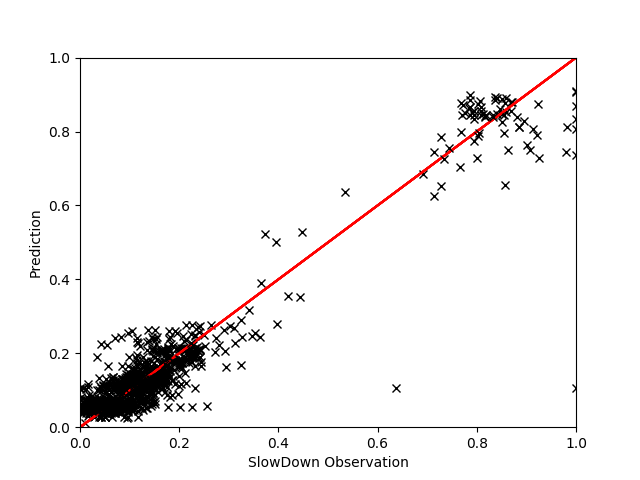

Source data for this figure (header and first rows):
, EXEC, PhysIPC%, L2MISS, MEM, L3MISS, GT, Pred
1840, 0.3771, 0.3518, 0.6667, 0.1203, 0.4211, 1, 1.045
2615, 0.6979, 0.542, 0.02085, 0.1228, 0.4244, 1.086, 1.092
1163, 0.6729, 0.5237, 0.03414, 0.1183, 0.4077, 1.088, 1.094
2435, 0.2498, 0.5761, 0.01572, 0.1282, 0.4139, 0.9719, 1.005
72, 0.2584, 0.2718, 0.04838, 0.6963, 0.7817, 1.035, 1.052
3522, 0.2376, 0.3135, 0.03853, 0.609, 0.6903, 1.026, 1.047
3414, 0.788, 0.8761, 0.0202, 0.1228, 0.4282, 1.03, 1.044
3654, 0.3492, 0.8082, 0.01481, 0.118, 0.4115, 0.9883, 0.9935
3640, 0.254, 0.2824, 0.04931, 0.7108, 0.818, 1.052, 1.051
3933, 0.9692, 0.5665, 0.1558, 0.06821, 0.2769, 1.626, 1.484
1998, 0.247, 0.5738, 0.01657, 0.1332, 0.4311, 0.9956, 1.004
2537, 0.4365, 0.4845, 0.09274, 0.1213, 0.4191, 0.9832, 1.013
183, 0.3799, 0.3541, 0.7929, 0.1185, 0.4316, 1.029, 1.037
1851, 0.6624, 0.5146, 0.0592, 0.101, 0.3509, 1.119, 1.122
673, 0.5569, 0.6476, 0.0505, 0.1222, 0.4234, 0.982, 1.009
3647, 0.2484, 0.5761, 0.01693, 0.1363, 0.4406, 1.009, 1.002
914, 0.2461, 0.5676, 0.01842, 0.1326, 0.4869, 0.9942, 0.9946
3644, 0.3568, 0.8273, 0.01527, 0.1231, 0.4268, 1.009, 0.9901
1730, 0.3427, 0.7944, 0.01512, 0.1189, 0.4163, 0.9736, 0.9932
3061, 0.4035, 0.6262, 0.07622, 0.1361, 0.4263, 1.014, 0.9927
111, 0.6614, 0.5135, 0.02763, 0.1227, 0.423, 1.066, 1.082
3527, 0.9927, 0.5799, 0.1325, 0.07585, 0.2382, 1.483, 1.524
3791, 0.2456, 0.5685, 0.01683, 0.1386, 0.4444, 1.017, 1.002
2319, 0.9705, 0.5687, 0.1561, 0.06985, 0.2711, 1.679, 1.489
1158, 0.2385, 0.3027, 0.03742, 0.6124, 0.6649, 1.038, 1.051
4321, 0.7834, 0.8732, 0.02241, 0.1175, 0.4053, 1.006, 1.054
317, 0.2607, 0.2662, 0.04804, 0.6878, 0.8011, 1.032, 1.048
565, 0.3459, 0.8006, 0.01576, 0.1231, 0.4339, 1.01, 0.9894
2840, 0.2385, 0.319, 0.03793, 0.6234, 0.6846, 1.036, 1.05
3935, 0.4377, 0.4845, 0.07339, 0.1247, 0.4282, 1.056, 1.008
2424, 0.2498, 0.5775, 0.01572, 0.1281, 0.4125, 0.9889, 1.005
4284, 0.3667, 0.8448, 0.01554, 0.1233, 0.4306, 1.006, 0.988
107, 0.2091, 0.4842, 0.2623, 0.1206, 0.4215, 1.005, 1.01
1573, 0.6579, 0.5115, 0.02402, 0.1209, 0.4168, 1.116, 1.082
3645, 0.2459, 0.5699, 0.0168, 0.1371, 0.4425, 1.007, 1.002
1000, 0.5592, 0.6507, 0.03083, 0.1204, 0.4196, 1.028, 1.006
1015, 0.2473, 0.5715, 0.01673, 0.1355, 0.4378, 1.005, 1.003
684, 0.348, 0.8056, 0.01509, 0.121, 0.4215, 0.9804, 0.9917
78, 0.7787, 0.8594, 0.02217, 0.1234, 0.4425, 1.039, 1.036
1164, 0.2484, 0.5738, 0.01773, 0.1277, 0.4444, 0.9944, 1
567, 0.9872, 0.5777, 0.1601, 0.07757, 0.2457, 1.536, 1.527
1234, 0.4296, 0.4794, 0.1313, 0.1237, 0.4339, 1.062, 1.015
3764, 0.363, 0.8423, 0.01583, 0.1255, 0.4387, 1.013, 0.9872
1243, 0.6842, 0.5318, 0.03245, 0.123, 0.4258, 1.101, 1.09
1010, 0.2075, 0.4803, 0.2686, 0.1209, 0.4258, 1.005, 1.009
3915, 0.696, 0.5411, 0.02598, 0.124, 0.4296, 1.07, 1.091
2622, 0.2482, 0.5738, 0.01661, 0.1352, 0.4378, 0.9878, 1.002
1999, 0.2482, 0.2791, 0.03752, 0.5786, 0.6656, 1.048, 1.045
1167, 0.2246, 0.3805, 0.02132, 0.4541, 0.5106, 1.016, 1.041
1734, 0.2084, 0.482, 0.2401, 0.119, 0.4177, 0.972, 1.011
1239, 0.3653, 0.8459, 0.0154, 0.1227, 0.4292, 1.028, 0.9887
996, 0.3637, 0.8434, 0.01522, 0.1204, 0.4191, 1.021, 0.991
993, 0.788, 0.8873, 0.02098, 0.1202, 0.4191, 1.066, 1.046
2961, 0.2486, 0.5713, 0.01674, 0.139, 0.4397, 0.9814, 1.002
2982, 0.2626, 0.2664, 0.04821, 0.6866, 0.8063, 1.033, 1.047
1853, 0.259, 0.275, 0.04884, 0.6939, 0.802, 1.037, 1.049
2419, 0.2425, 0.2977, 0.03687, 0.5986, 0.6445, 1.047, 1.05
2654, 0.2468, 0.5749, 0.01642, 0.1315, 0.4282, 1.023, 1.004
2641, 0.2096, 0.4854, 0.2565, 0.1168, 0.4091, 1.003, 1.011
3532, 0.3665, 0.8507, 0.01515, 0.1215, 0.4191, 0.9744, 0.991
... 190 more rows
